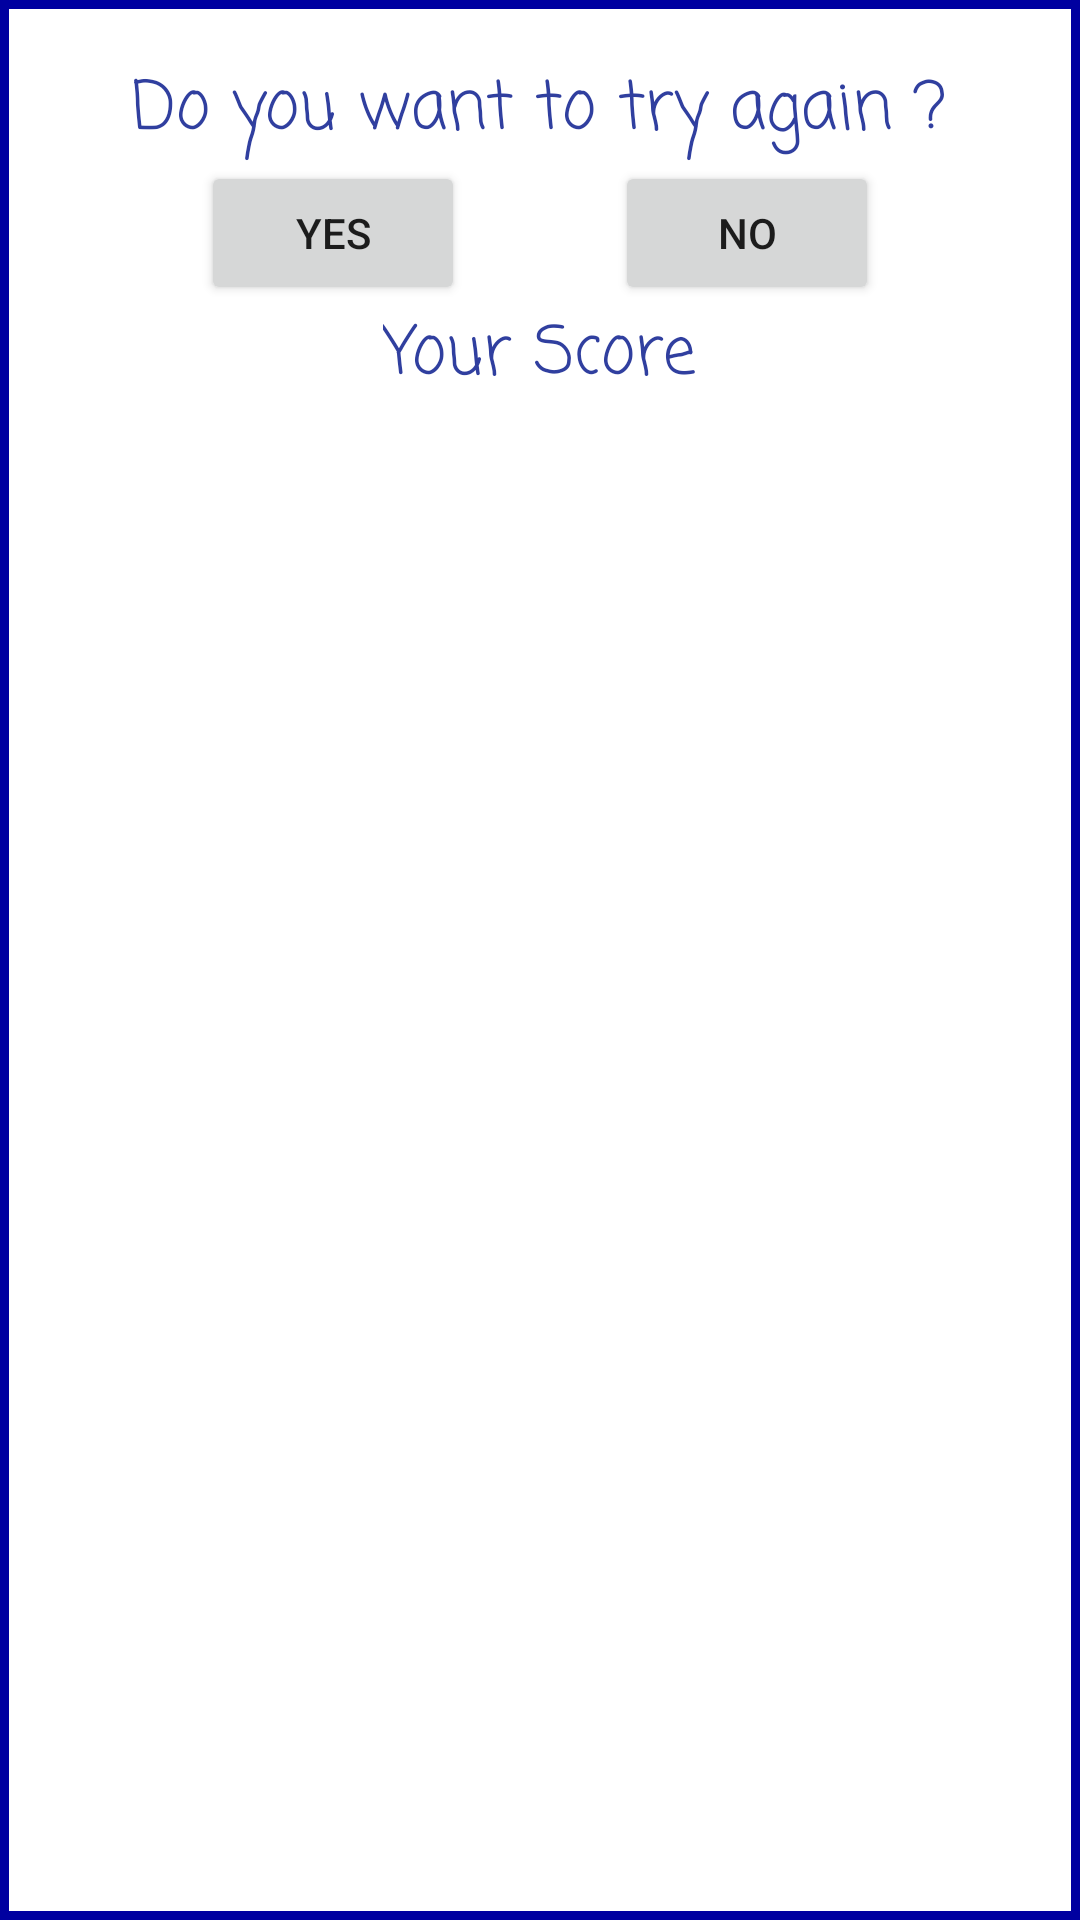

Layout XML and referenced resources for this Android screen:
<!-- AndroidManifest.xml: application theme AppTheme -->
<!-- res/layout/custom_dialog.xml -->
<?xml version="1.0" encoding="utf-8"?>
<LinearLayout xmlns:android="http://schemas.android.com/apk/res/android"
    android:orientation="vertical"
    android:paddingRight="2dp"
    android:paddingLeft="2dp"
    android:paddingTop="20dp"
    android:paddingBottom="20dp"
    android:background="@drawable/border2"
    android:layout_width="350dp"
    android:layout_height="match_parent">

    <TextView
        android:layout_width="wrap_content"
        android:layout_height="wrap_content"
        android:textAppearance="?android:attr/textAppearanceLarge"
        android:text="Do you want to try again ?"
        android:fontFamily="casual"
        android:textColor="#303F9F"
        android:id="@+id/textView3"
        android:layout_gravity="center" />

    <LinearLayout
        android:orientation="horizontal"
        android:layout_width="wrap_content"
        android:layout_height="wrap_content"
        android:layout_gravity="center">

        <Button
            android:onClick="Again"
            android:layout_marginRight="50dp"
            android:layout_width="wrap_content"
            android:layout_height="wrap_content"
            android:text="yes"
            android:id="@+id/button5" />

        <Button
            android:onClick="Exit"
            android:layout_width="wrap_content"
            android:layout_height="wrap_content"
            android:text="No"
            android:id="@+id/button6" />
    </LinearLayout>

    <TextView
        android:layout_width="wrap_content"
        android:layout_height="wrap_content"
        android:textAppearance="?android:attr/textAppearanceLarge"
        android:text="Your Score"
        android:fontFamily="casual"
        android:textColor="#303F9F"
        android:id="@+id/textView4"
        android:layout_gravity="center_horizontal" />

    <TextView
        android:layout_width="wrap_content"
        android:layout_height="wrap_content"
        android:textAppearance="?android:attr/textAppearanceLarge"
        android:text=""
        android:id="@+id/Score"
        android:textSize="24sp"
        android:textColor="#000000"
        android:layout_gravity="center_horizontal" />

</LinearLayout>
<!-- resources referenced by this layout -->
<resources>
  <!-- drawable border2 (drawable) -->
  <?xml version="1.0" encoding="utf-8"?>
  <shape xmlns:android="http://schemas.android.com/apk/res/android"
      android:shape="rectangle" >
      <solid android:color="#FFFFFF" />
      <stroke android:width="3dp" android:color="#FF0000A0"/>
  </shape>
  <style name="AppTheme" parent="Theme.AppCompat.Light.DarkActionBar">
          
          <item name="colorPrimary">@color/biru</item>
          <item name="colorPrimaryDark">@color/birutua</item>
          <item name="colorAccent">@color/colorAccent</item>
      </style>
  <color name="biru">#00cef6</color>
  <color name="birutua">#01aae8</color>
  <color name="colorAccent">#FF4081</color>
</resources>
